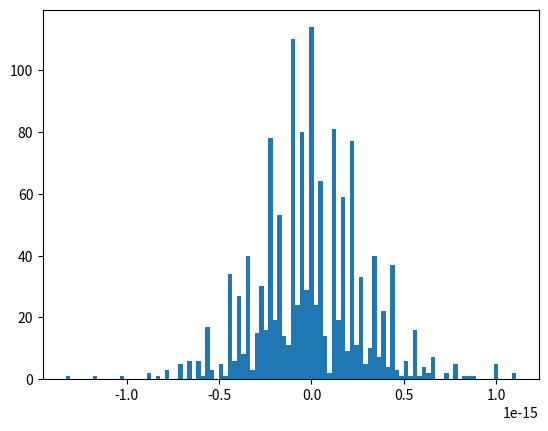

Here is the Python script that generated this plot:
import numpy as np
import matplotlib.pyplot as plt

def get_weights(patterns):
    n_patterns = patterns.shape[0]
    network_dim = patterns.shape[1]
    weights = np.zeros((network_dim, network_dim))
    #the weights matrix is the sum of the outer products of each pattern with itself
    for i in range(n_patterns):
        weights += np.outer(patterns[i], patterns[i])
    weights /= network_dim

    return weights

def compute_next_state(current_state, weights, return_h=False):
    h = weights @ current_state
    return h if return_h else np.sign(h)



def compute_next_state_with_overlaps_loops(current_state, patterns, return_h=False):
    h = np.zeros(current_state.shape)
    overlaps = np.zeros(patterns.shape[0])
    N = len(current_state)
    P = len(patterns)

    for mu in range(P):
        for i in range(N):
            overlaps[mu] += patterns[mu][i] * current_state[i]
        overlaps[mu] /= N

    for unit_index in range(len(h)):
        for pattern_index in range(P):
            h[unit_index] += overlaps[pattern_index] * patterns[pattern_index][unit_index]

    return h if return_h else np.sign(h)


if __name__ == "__main__":
    NETWORK_DIM = 1340
    c = 0.134
    n_patterns = int(c * NETWORK_DIM)

    patterns = np.random.binomial(1, 0.5, size=(n_patterns, NETWORK_DIM)) * 2 - 1
    current_state = np.random.binomial(1, 0.5, size=NETWORK_DIM) * 2 - 1

    weights = get_weights(patterns)
    ns_standard_h = compute_next_state(current_state, weights, return_h=True)

    ns_overlap_h = compute_next_state_with_overlaps_loops(current_state, patterns, return_h=True)


    plt.hist(ns_standard_h - ns_overlap_h, bins=100)
    plt.show()